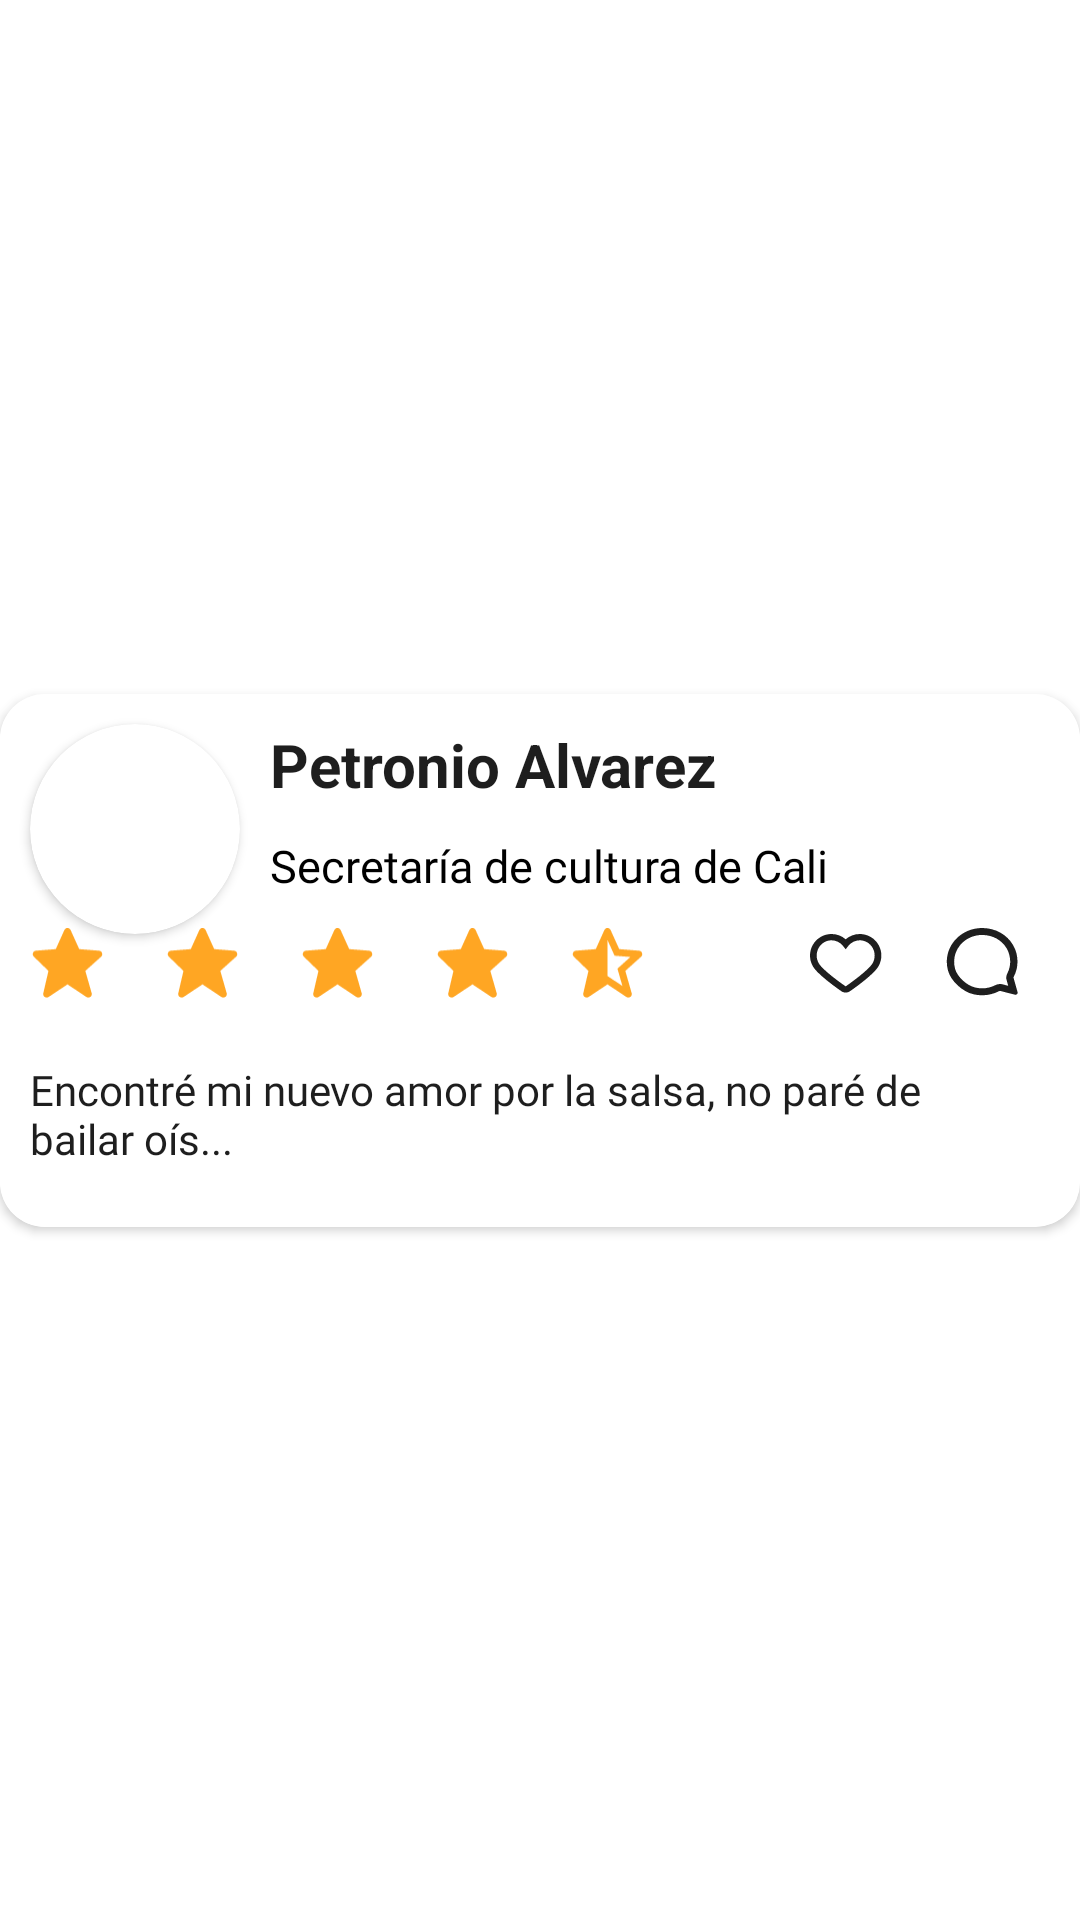

This screen was rendered from an Android layout file. Write that file and the resources it references.
<!-- AndroidManifest.xml: application theme Theme.CaliTour -->
<!-- res/layout/historic_event_component.xml -->
<?xml version="1.0" encoding="utf-8"?>
<androidx.constraintlayout.widget.ConstraintLayout xmlns:android="http://schemas.android.com/apk/res/android"
    xmlns:app="http://schemas.android.com/apk/res-auto"
    xmlns:tools="http://schemas.android.com/tools"
    android:layout_width="match_parent"
    android:layout_height="wrap_content"
    android:background="@color/white">

    <androidx.cardview.widget.CardView
        android:layout_width="match_parent"
        android:layout_height="wrap_content"
        android:layout_marginTop="10dp"
        android:layout_marginBottom="10dp"
        app:cardCornerRadius="15dp"
        app:layout_constraintBottom_toBottomOf="parent"
        app:layout_constraintEnd_toEndOf="parent"
        app:layout_constraintStart_toStartOf="parent"
        app:layout_constraintTop_toTopOf="parent">

        <androidx.constraintlayout.widget.ConstraintLayout
            android:layout_width="match_parent"
            android:layout_height="match_parent"
            android:background="#FFFFFF">

            <androidx.cardview.widget.CardView
                android:id="@+id/cardView"
                android:layout_width="wrap_content"
                android:layout_height="wrap_content"
                android:layout_marginStart="10dp"
                android:layout_marginTop="10dp"
                app:cardCornerRadius="35dp"
                app:layout_constraintStart_toStartOf="parent"
                app:layout_constraintTop_toTopOf="parent">

                <ImageView
                    android:id="@+id/entityImg"
                    android:layout_width="70dp"
                    android:layout_height="70dp" />
            </androidx.cardview.widget.CardView>

            <TextView
                android:id="@+id/eventTitle"
                android:layout_width="wrap_content"
                android:layout_height="wrap_content"
                android:layout_marginStart="10dp"
                android:text="Petronio Alvarez"
                android:textColor="#1E1E1E"
                android:textSize="20sp"
                android:textStyle="bold"
                app:layout_constraintStart_toEndOf="@+id/cardView"
                app:layout_constraintTop_toTopOf="@+id/cardView" />

            <TextView
                android:id="@+id/eventSummary"
                android:layout_width="0dp"
                android:layout_height="wrap_content"
                android:layout_marginStart="10dp"
                android:layout_marginTop="10dp"
                android:fontFamily="@font/poppins"
                android:text="Secretaría de cultura de Cali"
                android:textColor="#000000"
                android:textSize="15sp"
                app:layout_constraintStart_toEndOf="@+id/cardView"
                app:layout_constraintTop_toBottomOf="@+id/eventTitle" />


            <TextView
                android:id="@+id/selfComment"
                android:layout_width="0dp"
                android:layout_height="wrap_content"
                android:layout_marginTop="20dp"
                android:layout_marginEnd="20dp"
                android:layout_marginBottom="20dp"
                android:fontFamily="@font/poppins"
                android:text="Encontré mi nuevo amor por la salsa, no paré de bailar oís..."
                android:textColor="#1E1E1E"
                app:layout_constraintBottom_toBottomOf="parent"
                app:layout_constraintEnd_toEndOf="parent"
                app:layout_constraintHorizontal_bias="0.0"
                app:layout_constraintStart_toStartOf="@+id/cardView"
                app:layout_constraintTop_toBottomOf="@+id/star3" />


            <ImageView
                android:id="@+id/star1"
                android:layout_width="25dp"
                android:layout_height="25dp"
                android:layout_marginTop="10dp"
                app:layout_constraintStart_toStartOf="@+id/cardView"
                app:layout_constraintTop_toBottomOf="@+id/eventSummary"
                app:srcCompat="@drawable/full_star" />

            <ImageView
                android:id="@+id/star2"
                android:layout_width="25dp"
                android:layout_height="25dp"
                android:layout_marginStart="20dp"
                app:layout_constraintStart_toEndOf="@+id/star1"
                app:layout_constraintTop_toTopOf="@+id/star1"
                app:srcCompat="@drawable/full_star" />

            <ImageView
                android:id="@+id/star3"
                android:layout_width="25dp"
                android:layout_height="25dp"
                android:layout_marginStart="20dp"
                app:layout_constraintStart_toEndOf="@+id/star2"
                app:layout_constraintTop_toTopOf="@+id/star2"
                app:srcCompat="@drawable/full_star" />

            <ImageView
                android:id="@+id/star4"
                android:layout_width="25dp"
                android:layout_height="25dp"
                android:layout_marginStart="20dp"
                app:layout_constraintStart_toEndOf="@+id/star3"
                app:layout_constraintTop_toTopOf="@+id/star3"
                app:srcCompat="@drawable/full_star" />

            <ImageView
                android:id="@+id/star5"
                android:layout_width="25dp"
                android:layout_height="25dp"
                android:layout_marginStart="20dp"
                app:layout_constraintStart_toEndOf="@+id/star4"
                app:layout_constraintTop_toTopOf="@+id/star4"
                app:srcCompat="@drawable/half_star" />

            <ImageView
                android:id="@+id/likeButton"
                android:layout_width="25dp"
                android:layout_height="25dp"
                android:layout_marginEnd="20dp"
                app:layout_constraintEnd_toStartOf="@+id/commentButton"
                app:layout_constraintTop_toTopOf="@+id/star5"
                app:srcCompat="@drawable/like_button" />

            <ImageView
                android:id="@+id/commentButton"
                android:layout_width="25dp"
                android:layout_height="25dp"
                android:layout_marginEnd="20dp"
                app:layout_constraintEnd_toEndOf="parent"
                app:layout_constraintTop_toTopOf="@+id/likeButton"
                app:srcCompat="@drawable/comment_button" />
        </androidx.constraintlayout.widget.ConstraintLayout>
    </androidx.cardview.widget.CardView>

</androidx.constraintlayout.widget.ConstraintLayout>
<!-- resources referenced by this layout -->
<resources>
  <color name="white">#FFFFFFFF</color>
  <!-- drawable comment_button: vector/xml drawable (drawable, 3683 chars, omitted) -->
  <!-- drawable full_star (drawable) -->
  <vector xmlns:android="http://schemas.android.com/apk/res/android"
      android:width="18dp"
      android:height="17dp"
      android:viewportWidth="18"
      android:viewportHeight="17">
    <path
        android:pathData="M17.289,5.984C17.237,5.83 17.14,5.694 17.012,5.594C16.883,5.494 16.728,5.434 16.566,5.421L11.815,5.043L9.759,0.492C9.694,0.346 9.587,0.221 9.453,0.134C9.318,0.047 9.161,0 9,0C8.84,-0 8.683,0.046 8.548,0.134C8.413,0.221 8.306,0.345 8.241,0.492L6.185,5.043L1.434,5.421C1.275,5.433 1.122,5.492 0.995,5.589C0.867,5.686 0.771,5.818 0.716,5.968C0.662,6.119 0.652,6.282 0.688,6.438C0.724,6.594 0.804,6.737 0.918,6.848L4.429,10.271L3.187,15.648C3.15,15.81 3.162,15.981 3.222,16.136C3.282,16.292 3.388,16.426 3.526,16.521C3.663,16.616 3.826,16.668 3.993,16.669C4.16,16.67 4.324,16.621 4.462,16.528L9,13.503L13.538,16.528C13.679,16.623 13.847,16.671 14.017,16.667C14.188,16.664 14.353,16.608 14.49,16.507C14.628,16.407 14.732,16.267 14.787,16.106C14.843,15.945 14.848,15.771 14.802,15.607L13.278,10.273L17.058,6.872C17.305,6.648 17.396,6.3 17.289,5.984Z"
        android:fillColor="#FFA623"/>
  </vector>
  <!-- drawable half_star (drawable) -->
  <vector xmlns:android="http://schemas.android.com/apk/res/android"
      android:width="18dp"
      android:height="17dp"
      android:viewportWidth="18"
      android:viewportHeight="17">
    <path
        android:pathData="M3.187,15.648C3.159,15.77 3.158,15.897 3.186,16.019C3.214,16.142 3.268,16.256 3.347,16.355C3.425,16.453 3.524,16.532 3.637,16.586C3.75,16.641 3.874,16.669 4,16.668C4.165,16.668 4.326,16.62 4.462,16.528L9,13.503L13.538,16.528C13.679,16.623 13.847,16.671 14.017,16.667C14.188,16.664 14.353,16.608 14.49,16.507C14.628,16.407 14.732,16.267 14.787,16.106C14.843,15.945 14.848,15.771 14.802,15.607L13.278,10.273L17.058,6.872C17.178,6.763 17.265,6.621 17.306,6.463C17.347,6.305 17.341,6.139 17.289,5.985C17.237,5.83 17.14,5.695 17.012,5.595C16.883,5.495 16.728,5.435 16.566,5.422L11.815,5.043L9.759,0.492C9.694,0.346 9.587,0.221 9.453,0.134C9.318,0.047 9.161,0 9,0C8.84,-0 8.683,0.046 8.548,0.134C8.413,0.221 8.306,0.345 8.241,0.492L6.185,5.043L1.434,5.421C1.275,5.433 1.122,5.492 0.995,5.589C0.867,5.686 0.771,5.818 0.716,5.968C0.662,6.119 0.652,6.282 0.688,6.438C0.724,6.594 0.804,6.737 0.918,6.848L4.43,10.271L3.187,15.648ZM9,2.859L10.702,6.627L11.192,6.666L14.502,6.928L11.777,9.382L11.776,9.383L11.39,9.73L11.533,10.227V10.23L12.577,13.884L9,11.5V2.859Z"
        android:fillColor="#FFA623"/>
  </vector>
  <!-- drawable like_button: vector/xml drawable (drawable, 3517 chars, omitted) -->
  <style name="Theme.CaliTour" parent="Base.Theme.CaliTour" />
  <style name="Base.Theme.CaliTour" parent="Theme.Material3.DayNight.NoActionBar">
          
          
      </style>
</resources>
